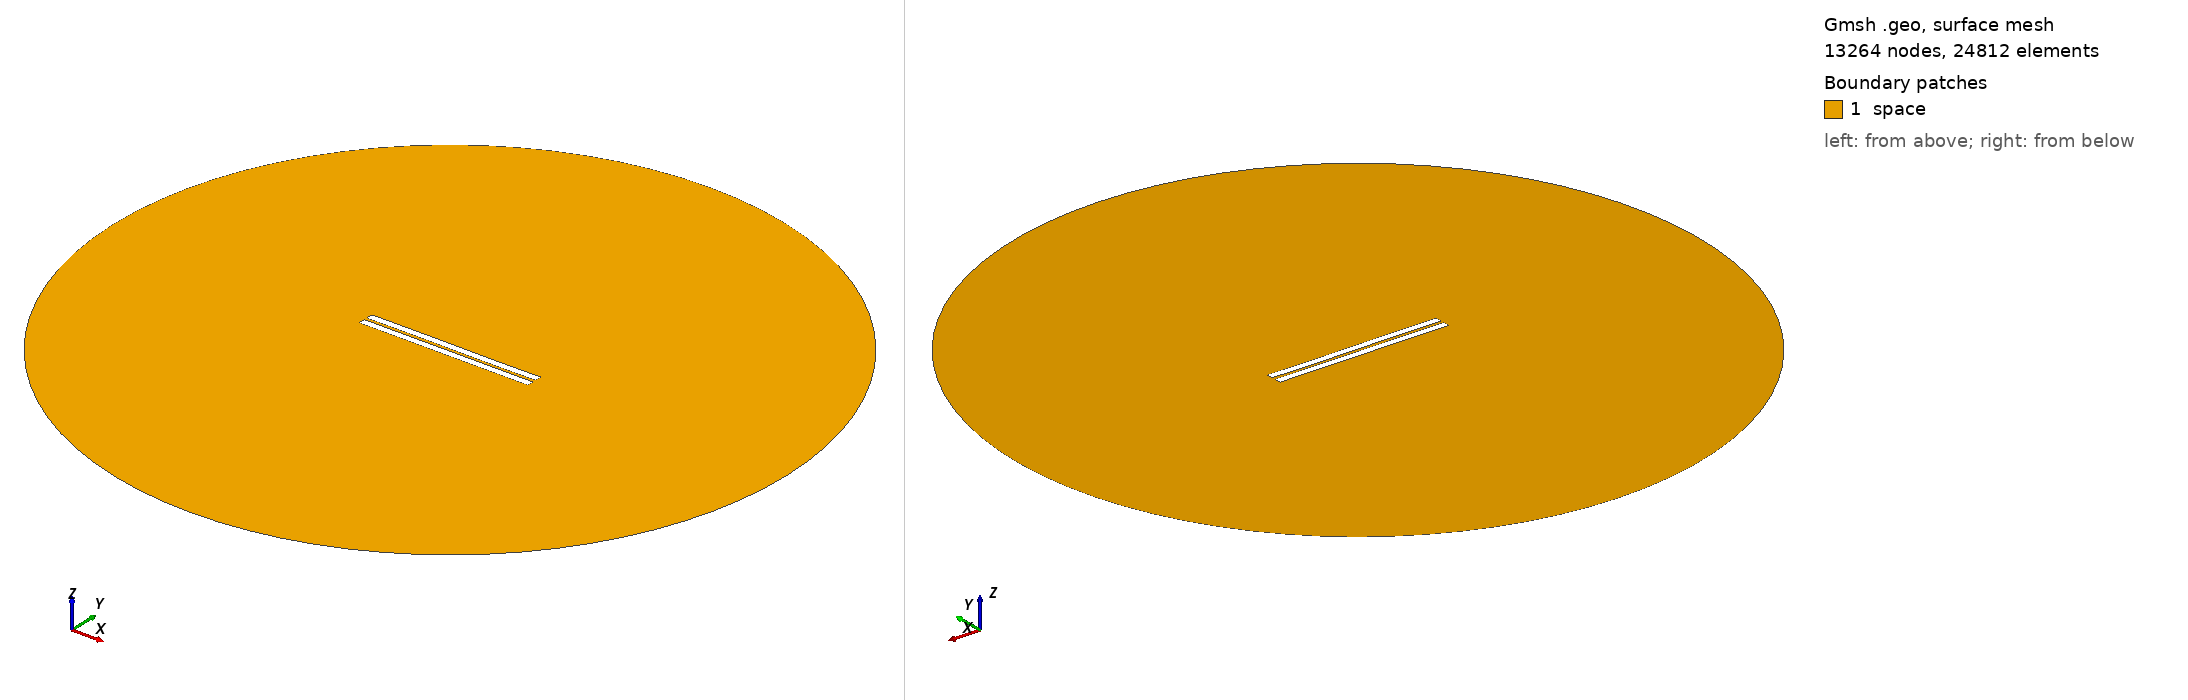

Gmsh geometry script, surface-meshed: 13264 nodes, 24812 surface elements. Boundary patches (legend numbers): 1 space. Left view from above one corner, right view from below the opposite corner. Legend entries are the model's physical surfaces. The drawing asked Gmsh for element sizes between 1% and 20% of the model's largest extent; the script's own settings can give other sizes.

=== 943.geo (drawn) ===
//---------------------------------------
// Geometry kernel
//---------------------------------------

SetFactory("OpenCASCADE");



//---------------------------------------
// Parameters of the geometry
//---------------------------------------

// Overetch of the upper plate
overetch = 0.0;

// Distance between the plates
distance = 1.75;

// Discretization over the x axis (for the deformation)
nx = 50; 

// Length of the plate
L = 100 - overetch; 

// Number of modes
n = 4; 

// 1st mode coefficient
coeff(1) = 0.0;
beta(1) = 0.596864 * 3.1415926535 / L;

// 2nd mode coefficient
coeff(2) = 0.0;
beta(2) = 1.49418 * 3.1415926535 / L;

// 3rd mode coefficient
coeff(3) = 0.07499999999999998;
beta(3) = 2.50025 * 3.1415926535 / L;

// 4th mode coefficient
coeff(4) = 0.0;
beta(4) = 3.49999 * 3.1415926535 / L;



//---------------------------------------
// Upper plate (deformed rectangle)
//---------------------------------------

// Coordiantes of the upper plate
xmin = -50;
xmax = 50 - overetch;

// Height of the upper plate
yheight = 4 - 2 * overetch;

// Indexes of the points
UpperID[] = {};
LowerID[] = {};
LeftID[] = {};
RightID[] = {};

// Point index
p = 1;

// Horizontal edges
For i In {1:nx}
    x = xmin + (i-1)*(xmax - xmin)/(nx-1);

    y_bottom = distance / 2 + overetch;
    For j In {1:n}
        C = (Cosh(beta(j)*L) + Cos(beta(j)*L)) / (Sinh(beta(j)*L) + Sin(beta(j)*L));
        y_bottom  = y_bottom + coeff(j) * (Cosh(beta(j)*(x+50)) - Cos(beta(j)*(x+50)) - C * (Sinh(beta(j)*(x+50)) - Sin(beta(j)*(x+50))));
    EndFor

    y_top = y_bottom + yheight;

    Point(p) = {x, y_top, 0, 1.0};
    UpperID[i] = p;
    p = p + 1;

    Point(p) = {x, y_bottom, 0, 1.0};
    LowerID[i] = p;
    p = p + 1;
EndFor

// Create point lists
UpperPts[] = {}; LowerPts[] = {};
For i In {1:nx}
  UpperPts[] += {UpperID[i]};
  LowerPts[] += {LowerID[i]};
EndFor

// Build splines
Spline(1) = {UpperPts[]};
Spline(2) = {LowerPts[]};
Line(3) = {LowerPts[nx-1], UpperPts[nx-1]};
Line(4) = {LowerPts[0], UpperPts[0]};

// Build the plane surface
Curve Loop(1) = {2, 3, -1, -4};
Plane Surface(1) = {1};



//---------------------------------------
// Lower plate (rectangle)
//---------------------------------------

// Vertices
Point(1001) = {-50, -1, 0, 1.0};
Point(1002) = { 50, -1, 0, 1.0};
Point(1003) = { 50,  -5, 0, 1.0};
Point(1004) = {-50,  -5, 0, 1.0};

// Edges
Line(5) = {1001, 1002};
Line(6) = {1002, 1003};
Line(7) = {1003, 1004};
Line(8) = {1004, 1001};

// Plane surface
Line Loop(2) = {5, 6, 7, 8};
Plane Surface(2) = {2}; 



//---------------------------------------
// Outer (fictious) boundary
//---------------------------------------

// Points
Point(1005) = {0, 0, 0};       // Center
Point(1006) = {200, 0, 0};     // Start point
Point(1007) = {0, 200, 0};     // 90 degrees
Point(1008) = {-200, 0, 0};    // 180 degrees
Point(1009) = {0, -200, 0};    // 270 degrees

// Circle arcs (each needs start, center, end)
Circle(9) = {1006, 1005, 1007};
Circle(10) = {1007, 1005, 1008};
Circle(11) = {1008, 1005, 1009};
Circle(12) = {1009, 1005, 1006};

// Plane surface for the entire domain
Curve Loop(3) = {9, 10, 11, 12};
Surface(3) = {3};

// Subtract the plates from the whole domain to obtain the actual domain where we want to solve the equations
BooleanDifference{ Surface{3}; Delete; }{ Surface{1}; Surface{2}; Delete; }




//---------------------------------------
// Transfinite Lines/Curves
//---------------------------------------

// Set the number of points on the boundaries
r = 7;

// Plates
Transfinite Curve {1, 2} = 50*r Using Progression 1;
Transfinite Curve {3, 4} = 2*r Using Progression 1;
Transfinite Line {5, 7} = 50*r Using Progression 1;
Transfinite Line {6, 8} = 2*r Using Progression 1;

// Outer boundary
Transfinite Line {9, 10, 11, 12} = 20 Using Progression 1;



//---------------------------------------
// Physical groups
//---------------------------------------                

// Physical curves (boundaries)
Physical Line("force_segment", 10) = {2};
Physical Line("upper_plate", 11) = {1, 3, 4};
Physical Line("lower_plate", 12) = {5, 6, 7, 8};
Physical Line("boundary", 20) = {9, 10, 11, 12};

// Physical Surfaces
Physical Surface("space", 30) = {3};



//---------------------------------------
// 6. Generate the Mesh
//---------------------------------------

// 2D mesh generation
Mesh 2;
